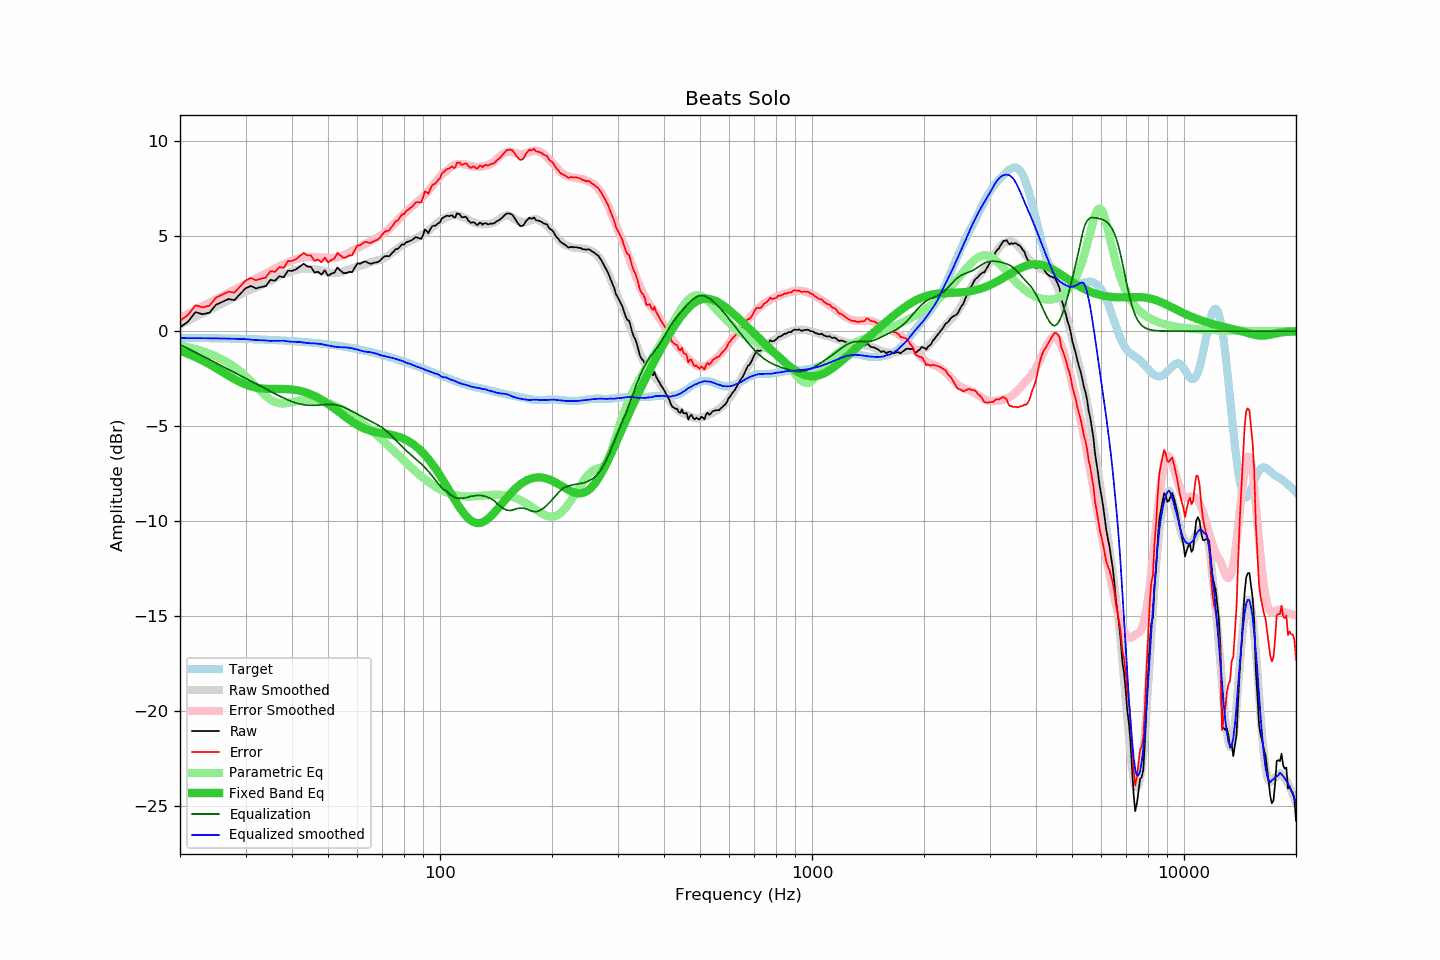

Source data for this figure (header and first rows):
frequency, raw, error, smoothed, error_smoothed, equalization, parametric_eq, equalized_raw, equalized_smoothed, target
20, 0.20, 0.55, 0.34, 0.71, -0.71, -1.04, -0.51, -0.37, -0.35
21, 0.49, 0.85, 0.55, 0.91, -0.91, -1.19, -0.42, -0.37, -0.36
22, 1.00, 1.36, 0.74, 1.11, -1.11, -1.36, -0.11, -0.37, -0.36
23, 0.89, 1.25, 0.93, 1.30, -1.30, -1.55, -0.41, -0.37, -0.36
24, 0.97, 1.34, 1.12, 1.49, -1.49, -1.74, -0.52, -0.38, -0.37
25, 1.39, 1.77, 1.29, 1.67, -1.67, -1.94, -0.28, -0.38, -0.38
26, 1.54, 1.92, 1.46, 1.85, -1.85, -2.15, -0.31, -0.39, -0.38
27, 1.69, 2.08, 1.62, 2.02, -2.02, -2.34, -0.33, -0.39, -0.39
28, 1.63, 2.03, 1.78, 2.18, -2.18, -2.52, -0.55, -0.40, -0.40
29, 1.95, 2.35, 1.93, 2.34, -2.34, -2.68, -0.39, -0.41, -0.40
30, 2.25, 2.66, 2.07, 2.49, -2.49, -2.81, -0.24, -0.42, -0.41
31, 2.38, 2.80, 2.18, 2.63, -2.63, -2.91, -0.25, -0.44, -0.42
32, 2.25, 2.68, 2.29, 2.76, -2.76, -2.97, -0.51, -0.47, -0.43
33, 2.32, 2.76, 2.42, 2.90, -2.90, -3.01, -0.58, -0.48, -0.44
34, 2.37, 2.82, 2.54, 3.03, -3.03, -3.04, -0.66, -0.49, -0.45
35, 2.70, 3.16, 2.65, 3.17, -3.17, -3.04, -0.47, -0.51, -0.46
36, 2.65, 3.12, 2.79, 3.30, -3.30, -3.04, -0.65, -0.51, -0.47
37, 2.89, 3.37, 2.90, 3.41, -3.41, -3.04, -0.52, -0.51, -0.48
38, 2.84, 3.33, 3.02, 3.52, -3.52, -3.05, -0.68, -0.50, -0.49
39, 3.18, 3.69, 3.08, 3.62, -3.62, -3.05, -0.44, -0.54, -0.51
40, 3.17, 3.69, 3.15, 3.71, -3.71, -3.07, -0.54, -0.56, -0.52
41, 3.25, 3.79, 3.21, 3.78, -3.78, -3.10, -0.53, -0.57, -0.54
42, 3.40, 3.95, 3.26, 3.83, -3.83, -3.14, -0.43, -0.57, -0.55
43, 3.55, 4.12, 3.27, 3.87, -3.87, -3.19, -0.32, -0.60, -0.57
44, 3.40, 3.98, 3.27, 3.90, -3.90, -3.26, -0.50, -0.62, -0.58
45, 3.38, 3.98, 3.26, 3.91, -3.91, -3.33, -0.53, -0.64, -0.60
46, 3.08, 3.70, 3.26, 3.90, -3.90, -3.41, -0.82, -0.64, -0.62
47, 3.13, 3.77, 3.23, 3.89, -3.89, -3.51, -0.76, -0.66, -0.64
48, 2.97, 3.63, 3.20, 3.88, -3.88, -3.61, -0.91, -0.68, -0.66
49, 3.20, 3.88, 3.15, 3.87, -3.87, -3.72, -0.67, -0.72, -0.68
50, 2.92, 3.62, 3.10, 3.85, -3.85, -3.83, -0.93, -0.75, -0.70
51, 3.02, 3.74, 3.07, 3.85, -3.85, -3.95, -0.83, -0.78, -0.72
52, 3.08, 3.82, 3.05, 3.86, -3.86, -4.07, -0.78, -0.81, -0.74
53, 3.35, 4.11, 3.05, 3.89, -3.89, -4.19, -0.54, -0.84, -0.76
54, 3.19, 3.98, 3.09, 3.94, -3.94, -4.31, -0.75, -0.85, -0.79
55, 3.05, 3.86, 3.15, 4.00, -4.00, -4.43, -0.95, -0.85, -0.81
56, 3.06, 3.90, 3.21, 4.06, -4.06, -4.55, -1.00, -0.86, -0.84
57, 3.12, 3.98, 3.26, 4.13, -4.13, -4.66, -1.01, -0.88, -0.86
58, 3.10, 3.99, 3.31, 4.21, -4.21, -4.76, -1.11, -0.90, -0.89
59, 3.35, 4.27, 3.35, 4.29, -4.29, -4.86, -0.94, -0.94, -0.92
60, 3.57, 4.51, 3.40, 4.37, -4.37, -4.94, -0.80, -0.97, -0.94
61, 3.55, 4.52, 3.43, 4.45, -4.45, -5.02, -0.90, -1.02, -0.97
62, 3.62, 4.62, 3.47, 4.52, -4.52, -5.09, -0.90, -1.05, -1.00
63, 3.67, 4.70, 3.51, 4.59, -4.59, -5.15, -0.92, -1.08, -1.03
64, 3.60, 4.66, 3.57, 4.66, -4.66, -5.20, -1.06, -1.09, -1.06
65, 3.54, 4.63, 3.62, 4.73, -4.73, -5.24, -1.19, -1.11, -1.09
66, 3.58, 4.70, 3.66, 4.80, -4.80, -5.28, -1.22, -1.14, -1.12
67, 3.61, 4.77, 3.70, 4.87, -4.87, -5.31, -1.26, -1.17, -1.16
68, 3.63, 4.82, 3.73, 4.94, -4.94, -5.33, -1.31, -1.21, -1.19
69, 3.71, 4.93, 3.75, 5.01, -5.01, -5.36, -1.30, -1.26, -1.22
70, 3.84, 5.09, 3.80, 5.09, -5.09, -5.38, -1.25, -1.29, -1.25
71, 3.94, 5.23, 3.86, 5.18, -5.18, -5.40, -1.24, -1.32, -1.29
72, 3.95, 5.27, 3.93, 5.28, -5.28, -5.42, -1.33, -1.35, -1.32
73, 3.94, 5.30, 4.01, 5.39, -5.39, -5.44, -1.45, -1.37, -1.36
74, 4.07, 5.46, 4.10, 5.50, -5.50, -5.46, -1.43, -1.40, -1.39
75, 4.18, 5.61, 4.19, 5.61, -5.61, -5.48, -1.43, -1.42, -1.43
76, 4.32, 5.78, 4.27, 5.73, -5.73, -5.51, -1.41, -1.46, -1.46
77, 4.33, 5.83, 4.35, 5.85, -5.85, -5.55, -1.52, -1.50, -1.50
78, 4.44, 5.97, 4.43, 5.96, -5.96, -5.58, -1.52, -1.53, -1.53
79, 4.57, 6.14, 4.51, 6.07, -6.07, -5.62, -1.50, -1.56, -1.57
... 553 more rows
